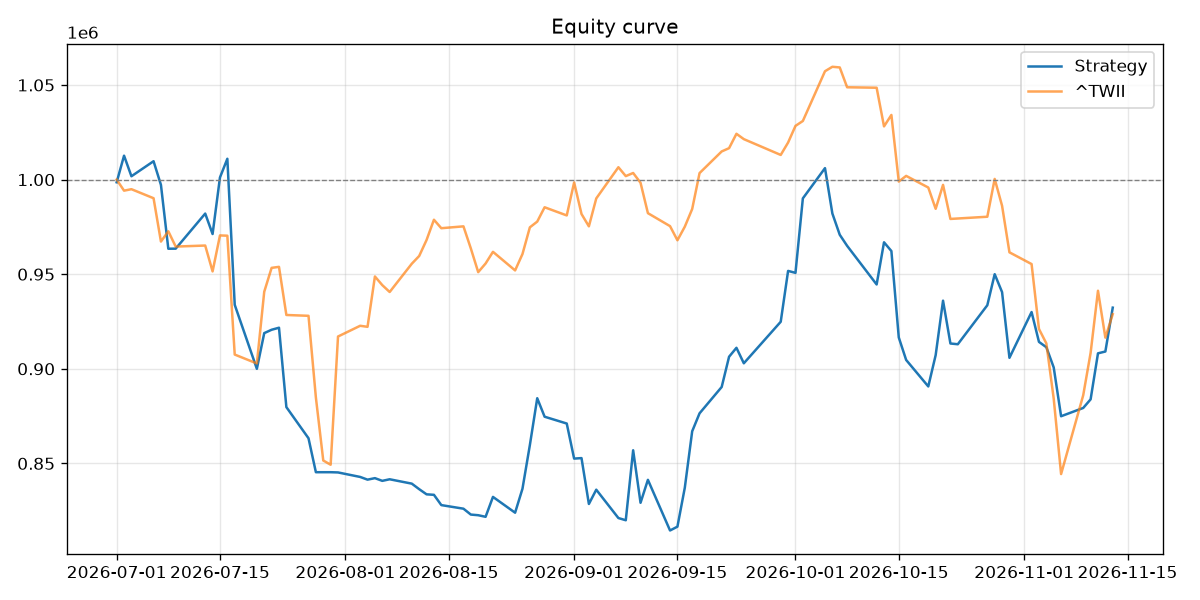

The table this chart was drawn from, first rows:
日期, 總資產
2026-07-01, 998579
2026-07-02, 1012653
2026-07-03, 1001773
2026-07-06, 1009715
2026-07-07, 997208
2026-07-08, 963465
2026-07-09, 963508
2026-07-13, 982049
2026-07-14, 971245
2026-07-15, 1001134
2026-07-16, 1011006
2026-07-17, 933820
2026-07-20, 900006
2026-07-21, 918866
2026-07-22, 920643
2026-07-23, 921714
2026-07-24, 879761
2026-07-27, 863294
2026-07-28, 845355
2026-07-29, 845355
2026-07-30, 845355
2026-07-31, 845235
2026-08-03, 842852
2026-08-04, 841422
2026-08-05, 842216
2026-08-06, 840786
2026-08-07, 841620
2026-08-10, 839311
2026-08-11, 836390
2026-08-12, 833664
2026-08-13, 833401
2026-08-14, 827969
2026-08-17, 826074
2026-08-18, 822965
2026-08-19, 822624
2026-08-20, 821779
2026-08-21, 832301
2026-08-24, 823954
2026-08-25, 836629
2026-08-26, 859664
2026-08-27, 884452
2026-08-28, 874684
2026-08-31, 871080
2026-09-01, 852546
2026-09-02, 852813
2026-09-03, 828561
2026-09-04, 836113
2026-09-07, 821130
2026-09-08, 819966
2026-09-09, 856949
2026-09-10, 829202
2026-09-11, 841327
2026-09-14, 814557
2026-09-15, 816576
2026-09-16, 837148
2026-09-17, 866974
2026-09-18, 876478
2026-09-21, 890400
2026-09-22, 906380
2026-09-23, 911105
... 33 more rows
